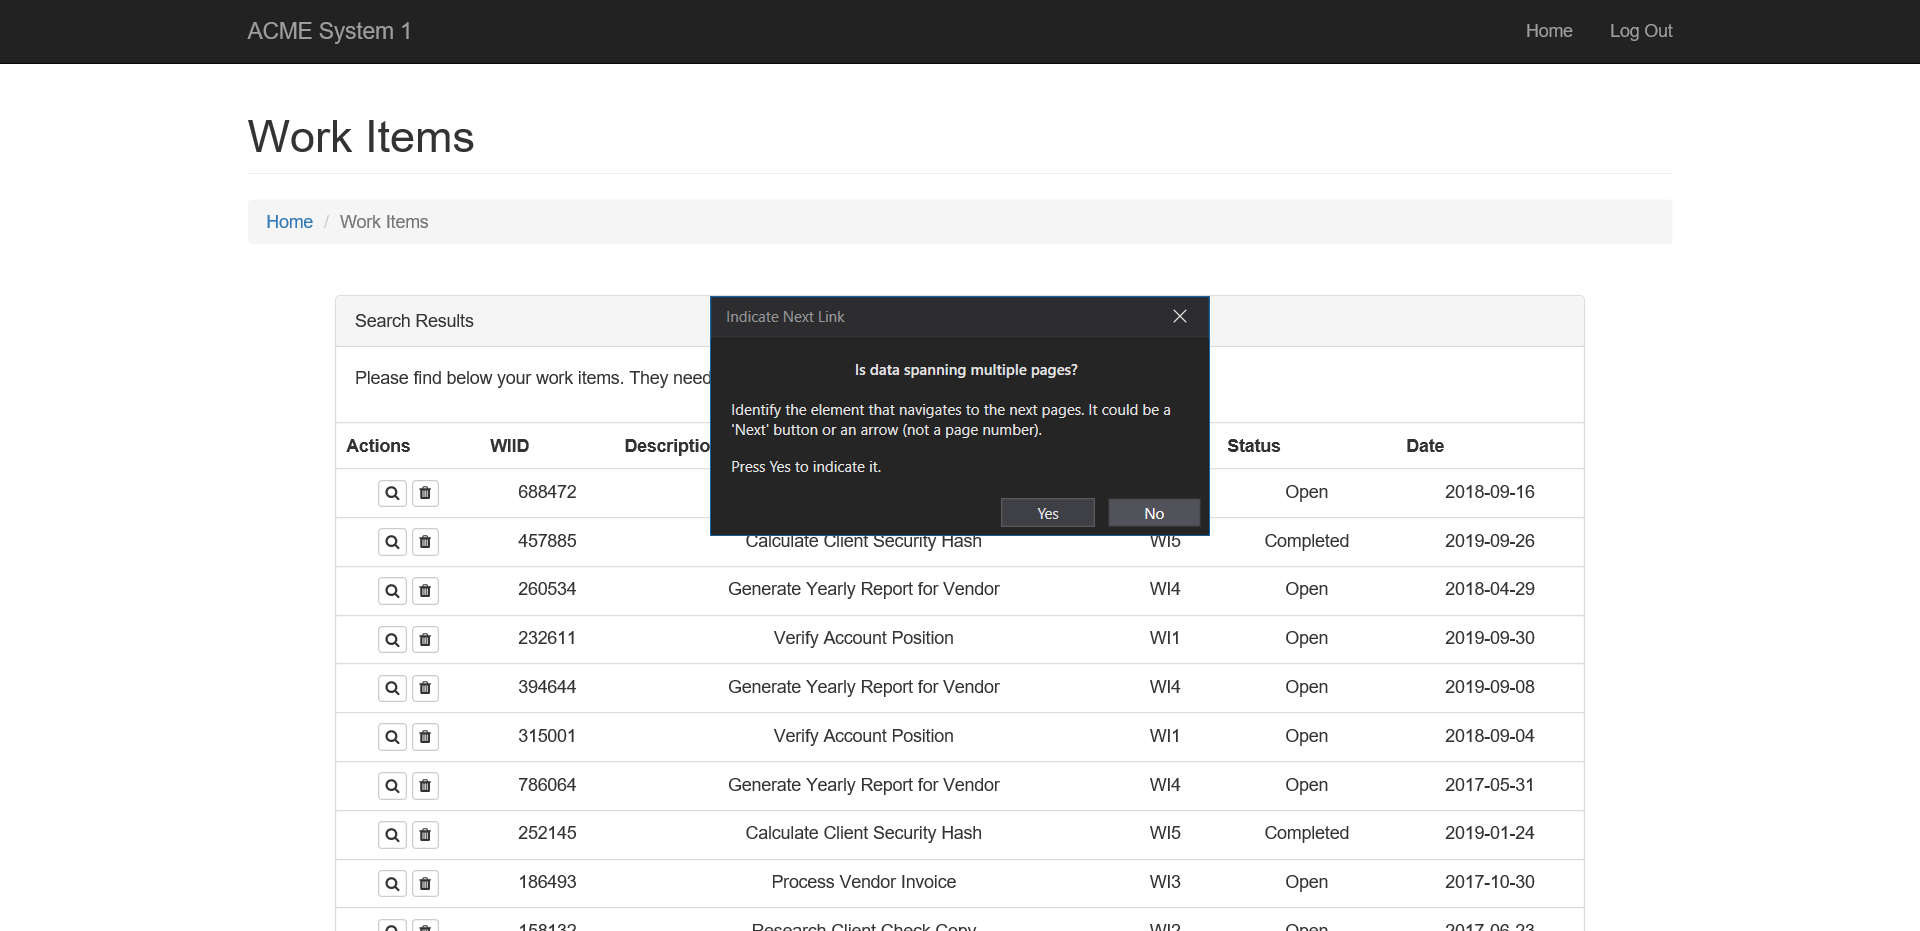
Task: Calculate Client Security Hash with Acme And Ahs1
Workflow: check select

Step 1: Attach Browser 'ACMESyste Page' in window 'ACME System 1 - Work Items'

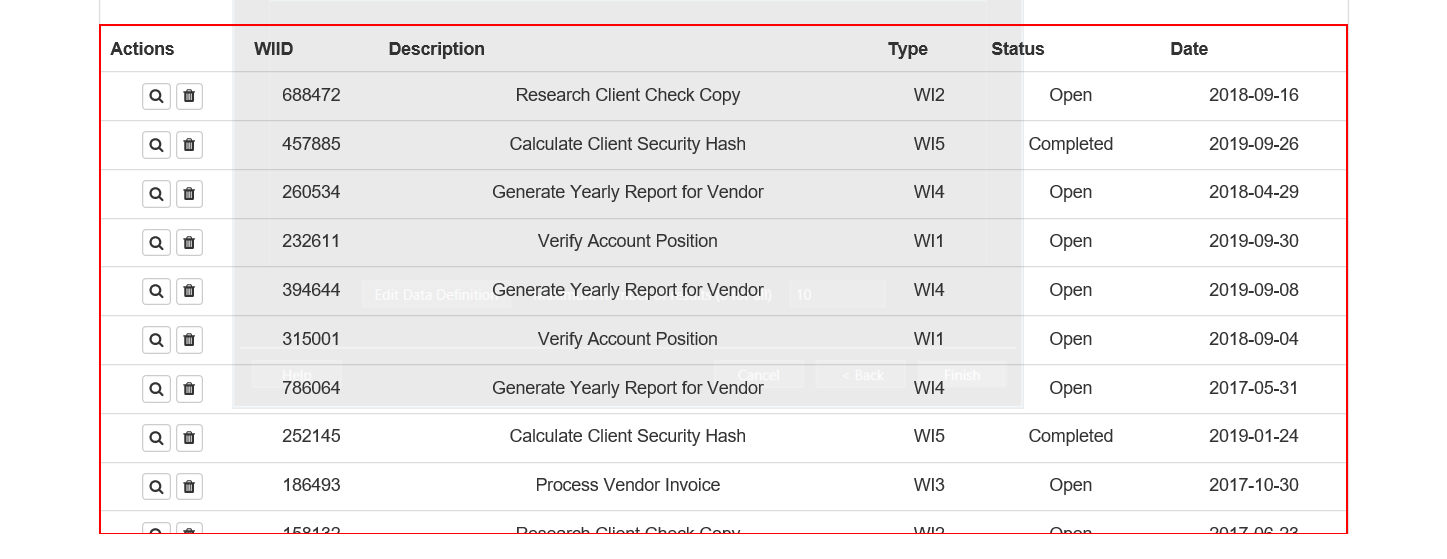
Step 2: get-text from the table